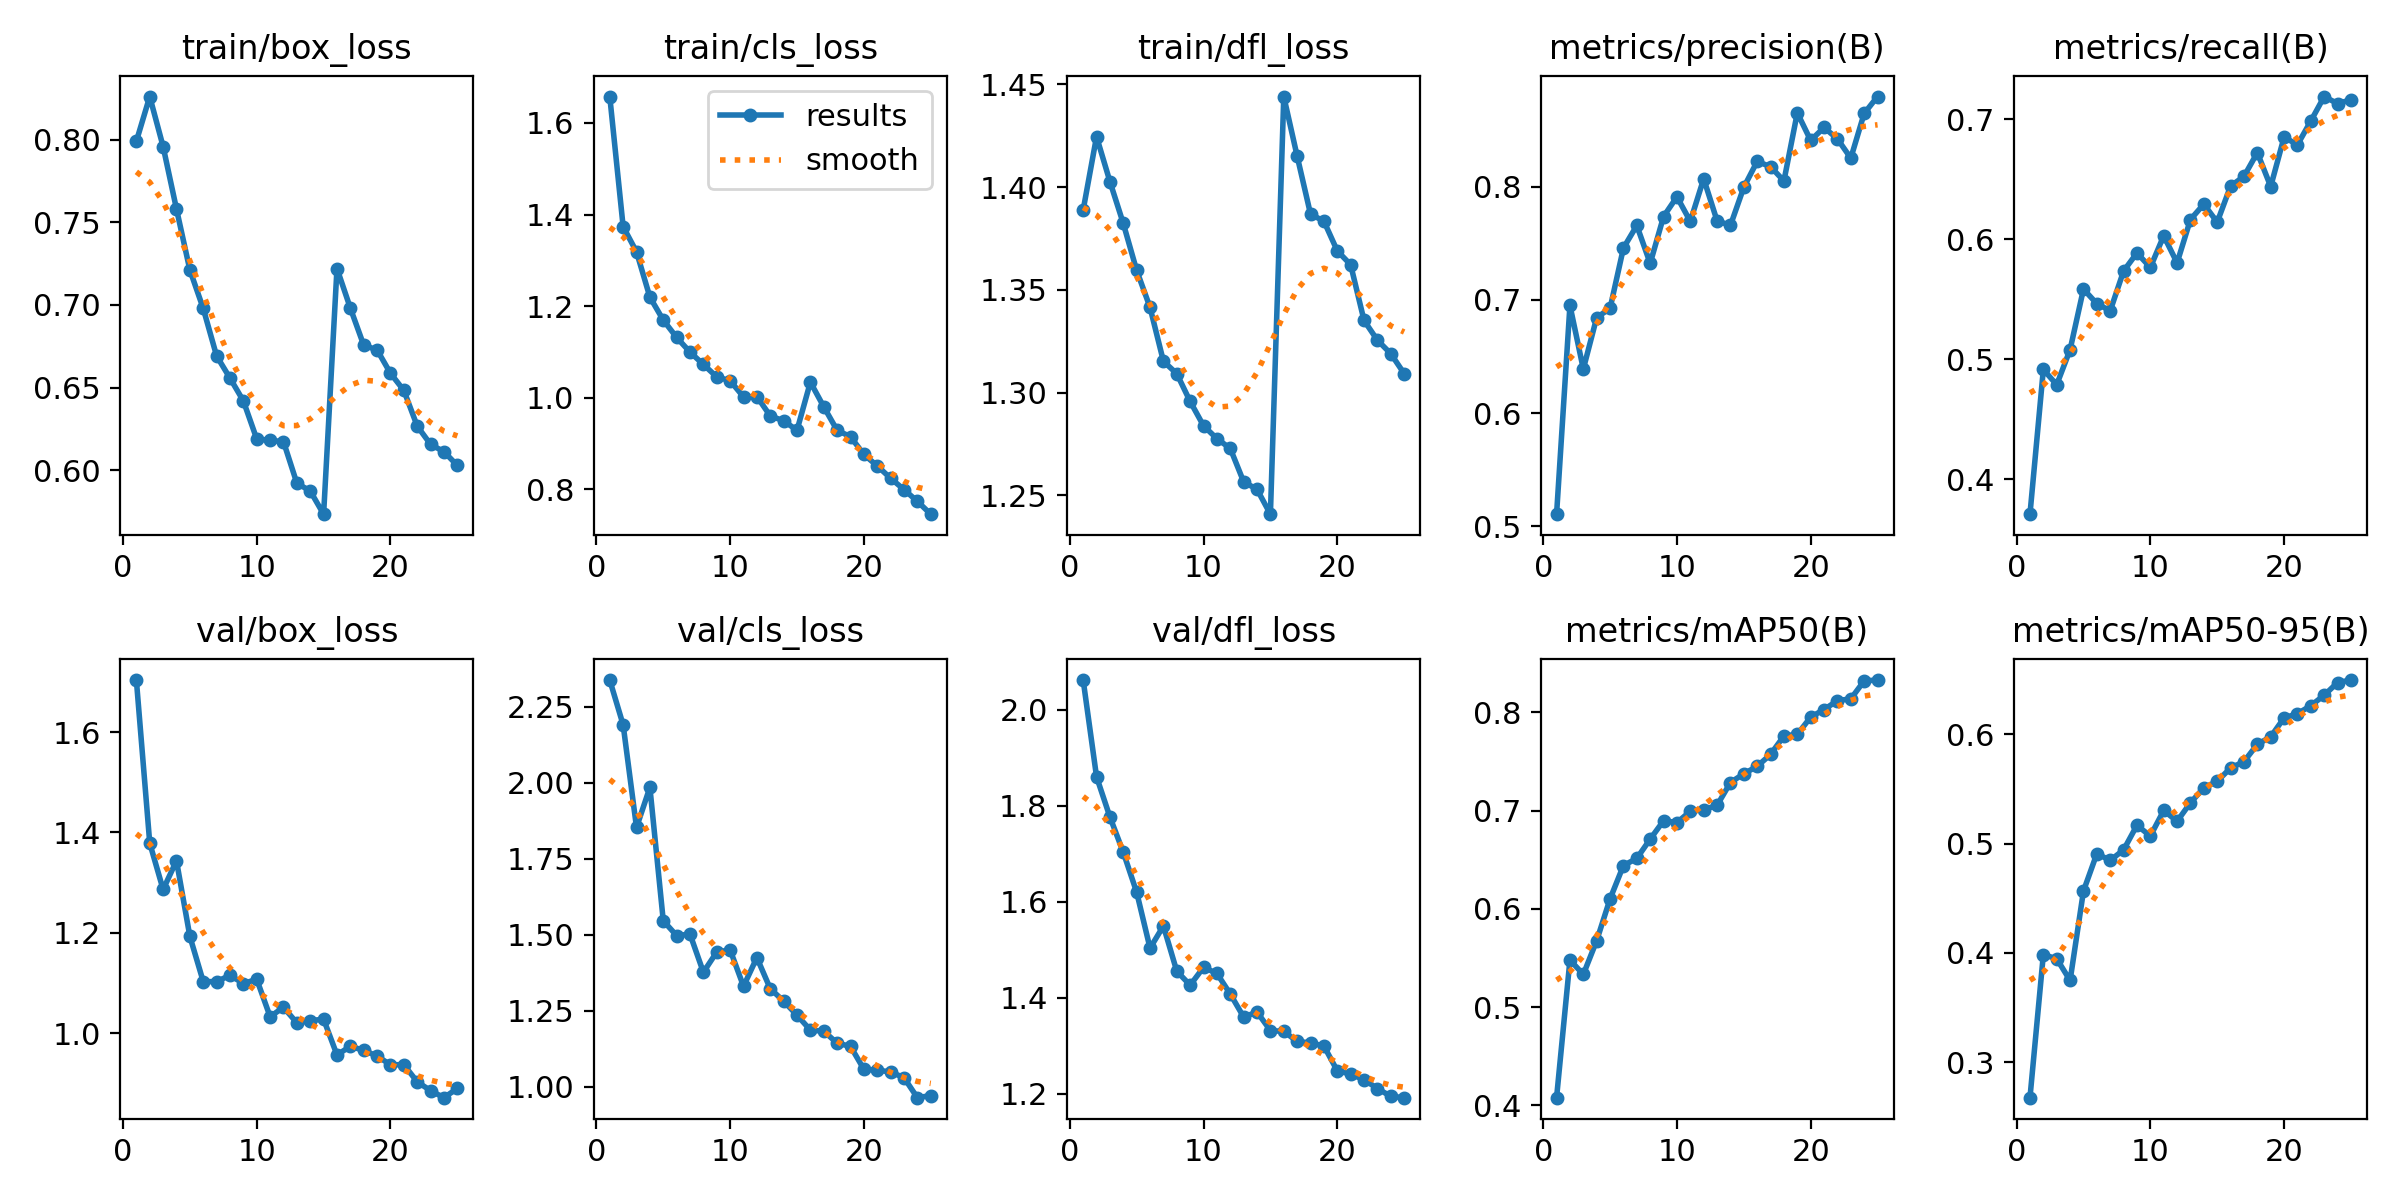

Data behind this chart, as committed beside it:
epoch, time, train/box_loss, train/cls_loss, train/dfl_loss, metrics/precision(B), metrics/recall(B), metrics/mAP50(B), metrics/mAP50-95(B), val/box_loss, val/cls_loss, val/dfl_loss, lr/pg0, lr/pg1, lr/pg2
1, 224.2, 0.7991, 1.658, 1.389, 0.5107, 0.3708, 0.4079, 0.2676, 1.703, 2.337, 2.062, 0.000665, 0.000665, 0.000665
2, 353.8, 0.8262, 1.373, 1.425, 0.6951, 0.4914, 0.548, 0.3984, 1.379, 2.19, 1.861, 0.001279, 0.001279, 0.001279
3, 461.2, 0.7959, 1.319, 1.403, 0.6389, 0.4787, 0.5333, 0.3947, 1.286, 1.853, 1.777, 0.00184, 0.00184, 0.00184
4, 568.3, 0.7581, 1.22, 1.382, 0.6844, 0.5079, 0.5677, 0.3748, 1.344, 1.984, 1.703, 0.001762, 0.001762, 0.001762
5, 675, 0.7212, 1.169, 1.36, 0.6925, 0.5584, 0.6102, 0.4566, 1.193, 1.546, 1.62, 0.001683, 0.001683, 0.001683
6, 809, 0.6978, 1.132, 1.341, 0.7459, 0.5462, 0.6441, 0.4908, 1.103, 1.497, 1.503, 0.001604, 0.001604, 0.001604
7, 923.5, 0.6691, 1.1, 1.315, 0.7658, 0.5403, 0.6514, 0.4847, 1.103, 1.502, 1.55, 0.001525, 0.001525, 0.001525
8, 1033, 0.6557, 1.073, 1.309, 0.7323, 0.5735, 0.671, 0.4943, 1.116, 1.377, 1.455, 0.001446, 0.001446, 0.001446
9, 1141, 0.6419, 1.045, 1.296, 0.7737, 0.5886, 0.6897, 0.5168, 1.099, 1.443, 1.426, 0.001366, 0.001366, 0.001366
10, 1248, 0.6189, 1.037, 1.284, 0.7911, 0.5764, 0.6878, 0.5069, 1.108, 1.45, 1.463, 0.001287, 0.001287, 0.001287
11, 1359, 0.618, 1.002, 1.278, 0.7694, 0.6029, 0.6993, 0.5303, 1.033, 1.331, 1.451, 0.001208, 0.001208, 0.001208
12, 1466, 0.6172, 1.003, 1.273, 0.8071, 0.5803, 0.701, 0.5205, 1.052, 1.425, 1.408, 0.001129, 0.001129, 0.001129
13, 1575, 0.5921, 0.9602, 1.257, 0.7699, 0.6164, 0.7053, 0.5374, 1.021, 1.322, 1.36, 0.00105, 0.00105, 0.00105
14, 1684, 0.5874, 0.9496, 1.253, 0.7658, 0.6292, 0.7286, 0.551, 1.025, 1.282, 1.37, 0.0009704, 0.0009704, 0.0009704
15, 1794, 0.5733, 0.9289, 1.241, 0.7995, 0.6142, 0.7375, 0.557, 1.028, 1.236, 1.332, 0.0008912, 0.0008912, 0.0008912
16, 1911, 0.722, 1.034, 1.444, 0.8224, 0.6443, 0.7451, 0.5692, 0.9571, 1.186, 1.33, 0.000812, 0.000812, 0.000812
17, 2024, 0.698, 0.9802, 1.415, 0.8177, 0.6524, 0.7572, 0.575, 0.9743, 1.183, 1.309, 0.0007328, 0.0007328, 0.0007328
18, 2126, 0.6756, 0.9288, 1.387, 0.8051, 0.6722, 0.776, 0.5908, 0.9662, 1.143, 1.306, 0.0006536, 0.0006536, 0.0006536
19, 2224, 0.6727, 0.9148, 1.383, 0.8653, 0.6439, 0.7775, 0.5977, 0.9549, 1.133, 1.3, 0.0005744, 0.0005744, 0.0005744
20, 2322, 0.6586, 0.8762, 1.369, 0.8409, 0.6851, 0.7951, 0.615, 0.9375, 1.058, 1.248, 0.0004952, 0.0004952, 0.0004952
21, 2436, 0.6482, 0.8511, 1.362, 0.8524, 0.6787, 0.8028, 0.6189, 0.9378, 1.055, 1.241, 0.000416, 0.000416, 0.000416
22, 2541, 0.6266, 0.8241, 1.335, 0.8423, 0.6986, 0.8119, 0.6263, 0.9036, 1.049, 1.229, 0.0003368, 0.0003368, 0.0003368
23, 2642, 0.6156, 0.7994, 1.326, 0.8253, 0.7189, 0.8137, 0.6358, 0.886, 1.03, 1.211, 0.0002576, 0.0002576, 0.0002576
24, 2740, 0.6111, 0.7737, 1.319, 0.8647, 0.713, 0.832, 0.6474, 0.8721, 0.9641, 1.195, 0.0001784, 0.0001784, 0.0001784
25, 2837, 0.6028, 0.7457, 1.309, 0.8797, 0.7163, 0.8328, 0.6497, 0.8905, 0.9711, 1.192, 9.92e-05, 9.92e-05, 9.92e-05
